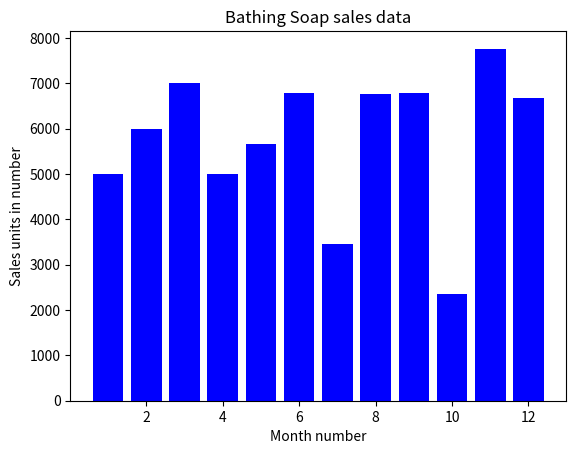

Write Python code to recreate this figure.
# Program to Read sales data of bathing soap of all months and show it using a bar chart.
# Save this plot to your hard disk

import matplotlib.pyplot as plt
import pandas as pd

#Data for graph
data = {
'Month': [1,2,3,4,5,6,7,8,9,10,11,12],
'Bathing Soap': [5000,6000,7000,5000,5667,6789,3456,6775,6789,2345,7766,6675]
}
#Dataframe by panda
df = pd.DataFrame(data)
#To convert pandas series into Numpy array
months = df['Month'].values
bathing_soap = df['Bathing Soap'].values
#Graph Customization
plt.bar(months, bathing_soap, color='b', label='Bathing soap sales data')
plt.xlabel('Month number')
plt.ylabel('Sales units in number')
plt.title('Bathing Soap sales data')
plt.show()
#to save figure
plt.savefig('my_plot.png')
